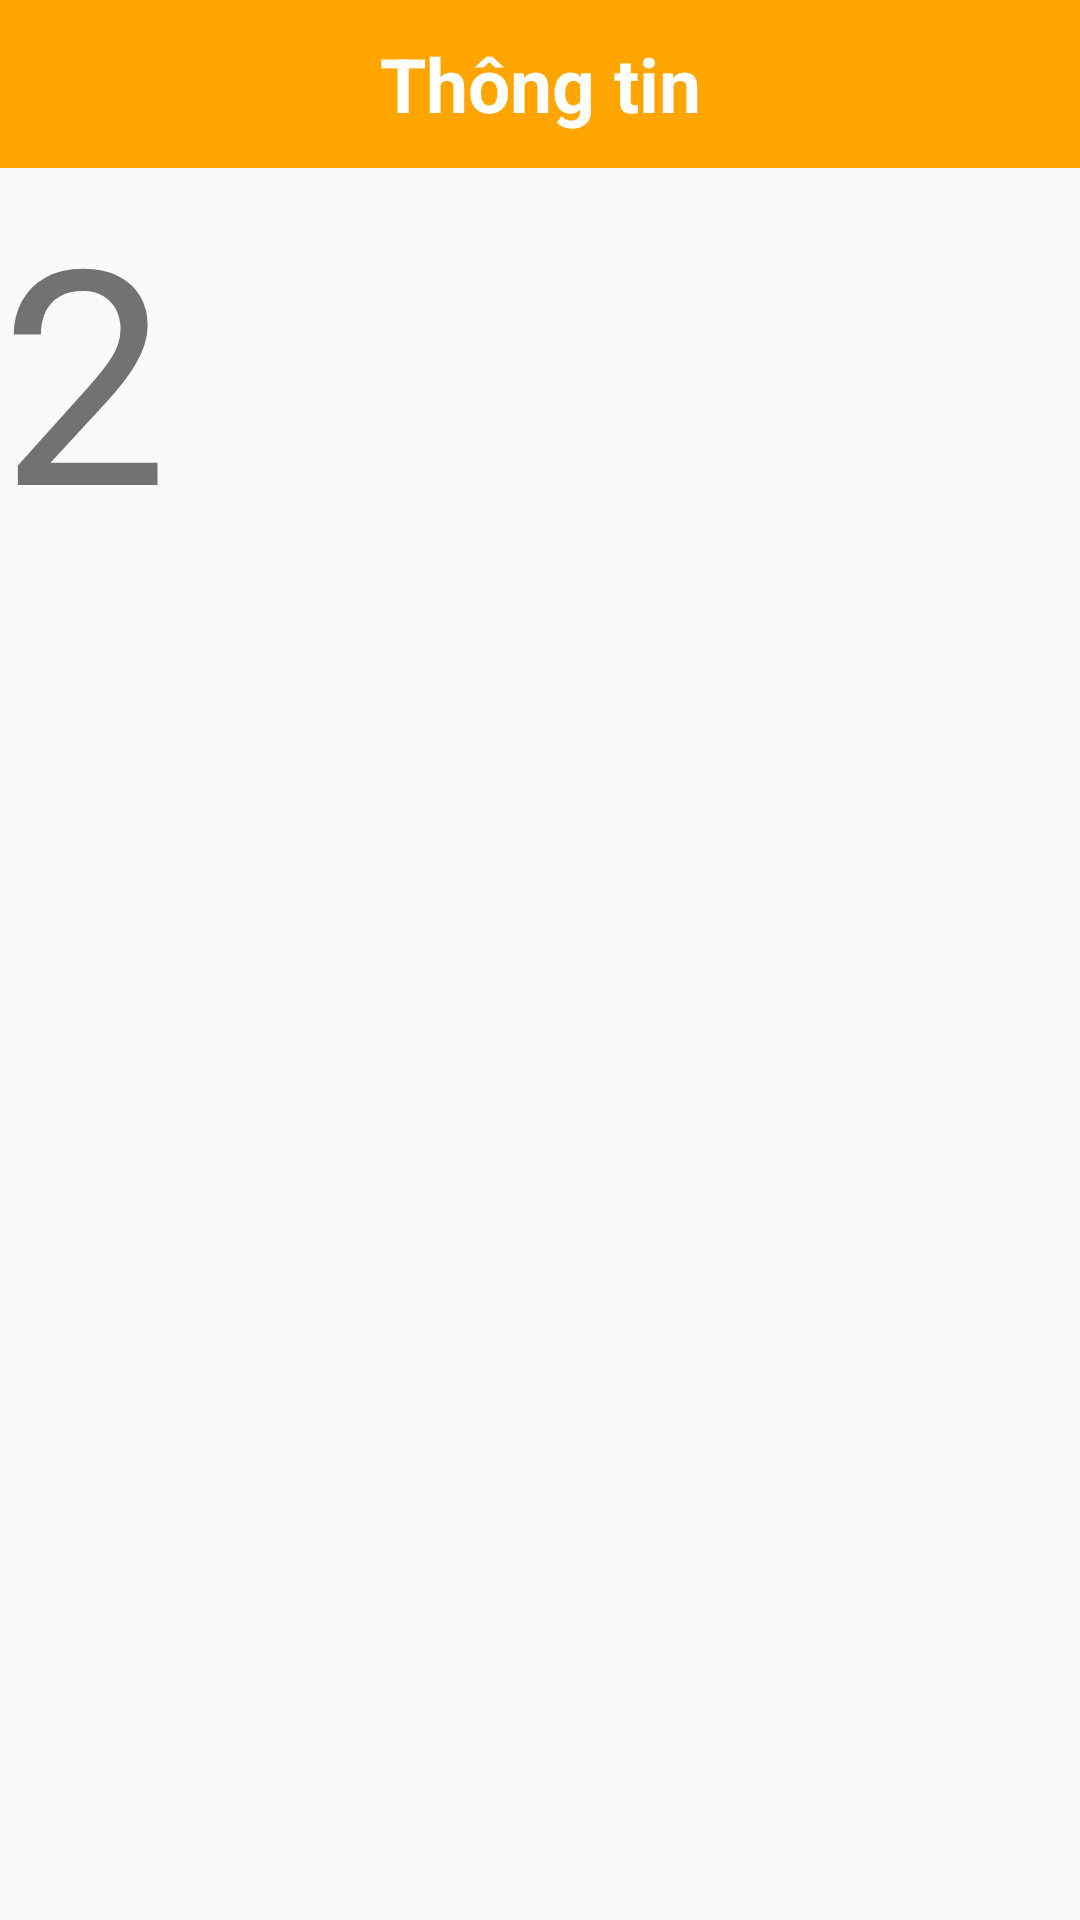

Android layout source for this screen:
<!-- AndroidManifest.xml: application theme Theme.DA_Test -->
<!-- res/layout/activity_2.xml -->
<?xml version="1.0" encoding="utf-8"?>
<LinearLayout xmlns:android="http://schemas.android.com/apk/res/android"
    xmlns:app="http://schemas.android.com/apk/res-auto"
    android:layout_height="match_parent"
    android:layout_width="match_parent"
    android:orientation="vertical">

    <androidx.appcompat.widget.Toolbar
        android:id="@+id/toolbar"
        android:layout_width="match_parent"
        android:layout_height="?attr/actionBarSize"
        android:background="@color/orange"
        >
        <TextView
            android:layout_width="wrap_content"
            android:layout_height="wrap_content"
            android:text="Thông tin"
            android:textSize="25sp"
            android:layout_gravity="center"
            android:textColor="@android:color/white"
            android:textStyle="bold"/>

    </androidx.appcompat.widget.Toolbar>
    <TextView
        android:layout_width="wrap_content"
        android:layout_height="wrap_content"
        android:text="2"
        android:textSize="100sp"/>



</LinearLayout>
<!-- resources referenced by this layout -->
<resources>
  <color name="orange">#FFA500</color>
  <style name="Theme.DA_Test" parent="Base.Theme.DA_Test" />
  <style name="Base.Theme.DA_Test" parent="Theme.AppCompat.DayNight.NoActionBar">
          
          
          <item name="android:buttonStyle">@style/Button</item>
      </style>
  <style name="Button" parent="Widget.AppCompat.Button">
          <item name="android:textAllCaps">false</item>
  
      </style>
</resources>
